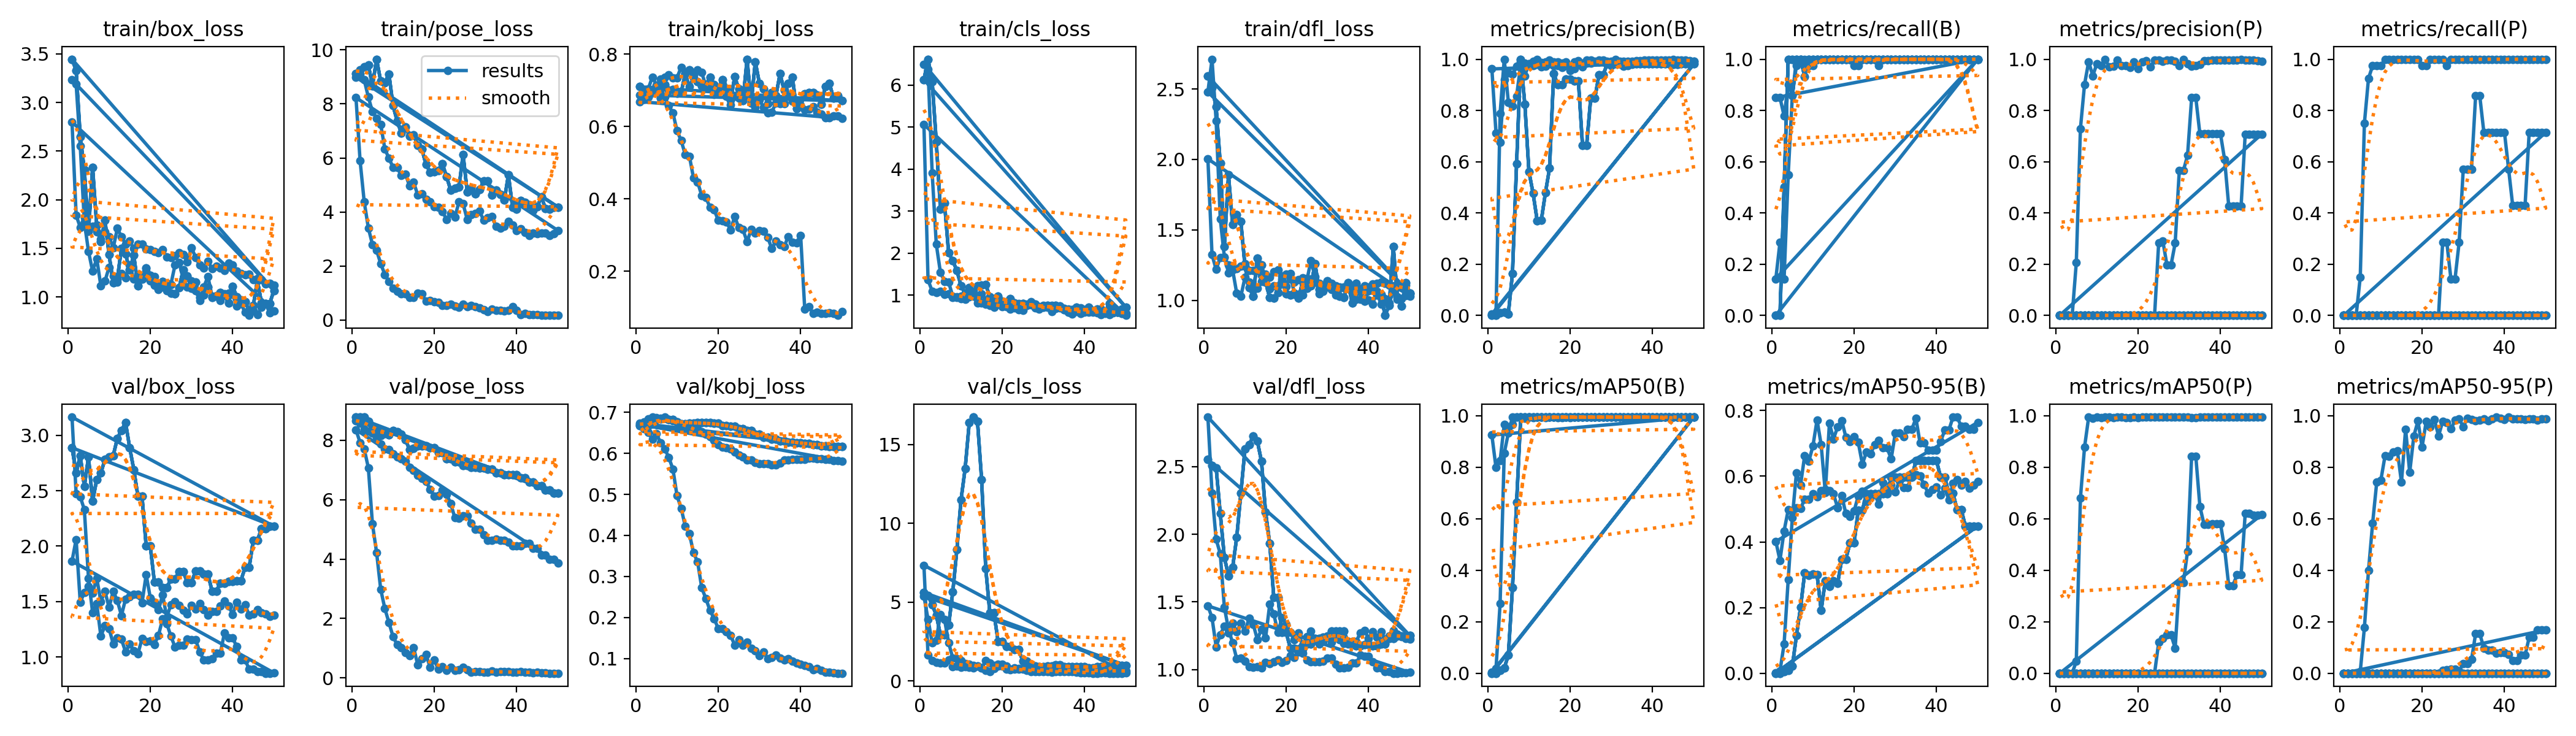

Source data for this figure (header and first rows):
epoch, time, train/box_loss, train/pose_loss, train/kobj_loss, train/cls_loss, train/dfl_loss, metrics/precision(B), metrics/recall(B), metrics/mAP50(B), metrics/mAP50-95(B), metrics/precision(P), metrics/recall(P), metrics/mAP50(P), metrics/mAP50-95(P), val/box_loss, val/pose_loss, val/kobj_loss, val/cls_loss, val/dfl_loss, lr/pg0, lr/pg1, lr/pg2
1, 9.815, 3.445, 9.126, 0.71, 6.133, 2.59, 0, 0, 0, 0, 0, 0, 0, 0, 2.888, 8.775, 0.6677, 5.612, 2.551, 0, 0, 0
2, 12.77, 3.331, 9.261, 0.6757, 6.619, 2.507, 0, 0, 0, 0, 0, 0, 0, 0, 2.662, 8.776, 0.6674, 5.423, 2.51, 1.9604e-05, 1.9604e-05, 1.9604e-05
3, 16.54, 2.649, 9.368, 0.682, 6.088, 2.375, 0.0099, 0.5, 0.01002, 0.00501, 0, 0, 0, 0, 2.816, 8.776, 0.6669, 4.825, 2.491, 3.8416e-05, 3.8416e-05, 3.8416e-05
4, 20.92, 2.303, 9.442, 0.6934, 4.654, 1.973, 0.01136, 1, 0.01983, 0.00865, 0, 0, 0, 0, 2.541, 8.637, 0.6731, 4.187, 2.154, 5.6436e-05, 5.6436e-05, 5.6436e-05
5, 24.74, 1.673, 8.677, 0.6988, 3.054, 1.382, 0.00621, 1, 0.07033, 0.0211, 0, 0, 0, 0, 2.805, 8.244, 0.6827, 2.931, 1.829, 7.3664e-05, 7.3664e-05, 7.3664e-05
6, 28.18, 2.333, 9.655, 0.678, 3.191, 1.89, 0.1642, 1, 0.3317, 0.1145, 0, 0, 0, 0, 2.405, 8.25, 0.6832, 2.931, 1.694, 9.01e-05, 9.01e-05, 9.01e-05
7, 31.49, 1.738, 8.848, 0.7161, 2.005, 1.538, 0.5921, 1, 0.6633, 0.2006, 0, 0, 0, 0, 2.601, 8.15, 0.6857, 3.537, 1.756, 0.0001057, 0.0001057, 0.0001057
8, 34.67, 1.57, 8.792, 0.7007, 1.824, 1.607, 1, 0.9327, 0.995, 0.3056, 0, 0, 0, 0, 2.659, 8.218, 0.6831, 5.638, 1.977, 0.0001206, 0.0001206, 0.0001206
9, 37.63, 1.79, 9.106, 0.7019, 1.583, 1.558, 0.8243, 1, 0.995, 0.2985, 0, 0, 0, 0, 2.783, 8.183, 0.6818, 8.33, 2.305, 0.0001347, 0.0001347, 0.0001347
10, 40.5, 1.433, 7.932, 0.692, 1.225, 1.242, 0.5609, 1, 0.995, 0.3027, 0, 0, 0, 0, 2.803, 8.315, 0.6757, 11.49, 2.629, 0.0001479, 0.0001479, 0.0001479
11, 43.4, 1.143, 7.365, 0.6942, 1.048, 1.092, 0.4768, 1, 0.995, 0.3001, 0, 0, 0, 0, 2.816, 8.286, 0.6727, 13.47, 2.663, 0.0001604, 0.0001604, 0.0001604
12, 46.18, 1.181, 6.926, 0.7463, 1.182, 1.029, 0.3699, 1, 0.995, 0.1915, 0, 0, 0, 0, 2.972, 8.204, 0.6716, 16.38, 2.723, 0.0001721, 0.0001721, 0.0001721
13, 49.01, 1.502, 7.158, 0.757, 1.071, 1.3, 0.3709, 1, 0.995, 0.2814, 0, 0, 0, 0, 3.045, 8.017, 0.6735, 16.74, 2.688, 0.000183, 0.000183, 0.000183
14, 51.81, 1.439, 6.804, 0.7439, 1.22, 1.252, 0.4787, 1, 0.995, 0.2652, 0, 0, 0, 0, 3.114, 7.687, 0.6737, 16.48, 2.54, 0.0001931, 0.0001931, 0.0001931
15, 54.75, 1.28, 6.843, 0.7242, 1.233, 1.131, 0.5743, 1, 0.995, 0.2817, 0, 0, 0, 0, 2.889, 7.726, 0.6748, 12.78, 2.164, 0.0002024, 0.0002024, 0.0002024
16, 57.54, 1.429, 6.471, 0.7131, 1.259, 1.019, 0.9431, 1, 0.995, 0.2734, 0, 0, 0, 0, 2.691, 7.815, 0.675, 7.149, 1.934, 0.0002109, 0.0002109, 0.0002109
17, 60.39, 1.112, 6.321, 0.7161, 0.9576, 1.015, 0.9013, 1, 0.995, 0.3476, 0, 0, 0, 0, 2.451, 7.797, 0.6744, 4.312, 1.532, 0.0002186, 0.0002186, 0.0002186
18, 63.08, 1.184, 5.752, 0.7358, 0.9098, 1.053, 0.9013, 1, 0.995, 0.3476, 0, 0, 0, 0, 2.451, 7.797, 0.6744, 4.312, 1.532, 0.0002256, 0.0002256, 0.0002256
19, 65.72, 1.296, 5.473, 0.7155, 0.9704, 1.133, 0.9222, 1, 0.995, 0.3972, 0, 0, 0, 0, 2, 7.752, 0.6732, 2.508, 1.275, 0.0002317, 0.0002317, 0.0002317
20, 68.61, 1.222, 5.491, 0.7004, 0.7999, 1.048, 0.9222, 1, 0.995, 0.3972, 0, 0, 0, 0, 2, 7.752, 0.6732, 2.508, 1.275, 0.000237, 0.000237, 0.000237
21, 71.58, 1.12, 5.538, 0.729, 0.8448, 1.037, 0.9151, 1, 0.995, 0.4967, 0, 0, 0, 0, 1.677, 7.575, 0.6676, 2.207, 1.159, 0.0002416, 0.0002416, 0.0002416
22, 74.32, 1.128, 5.774, 0.7056, 0.9201, 1.05, 0.9151, 1, 0.995, 0.4967, 0, 0, 0, 0, 1.677, 7.575, 0.6676, 2.207, 1.159, 0.0002454, 0.0002454, 0.0002454
23, 77.27, 1.16, 5.302, 0.6735, 0.8154, 1.014, 0.6643, 1, 0.995, 0.5467, 0, 0, 0, 0, 1.624, 7.369, 0.6663, 1.977, 1.152, 0.0002483, 0.0002483, 0.0002483
24, 80.02, 1.14, 4.803, 0.7374, 0.7712, 1.134, 0.6643, 1, 0.995, 0.5467, 0, 0, 0, 0, 1.624, 7.369, 0.6663, 1.977, 1.152, 0.0002505, 0.0002505, 0.0002505
25, 82.96, 1.036, 4.868, 0.7044, 0.7965, 1.085, 0.8489, 1, 0.995, 0.5467, 0, 0, 0, 0, 1.702, 7.274, 0.6605, 1.254, 1.188, 0.0002519, 0.0002519, 0.0002519
26, 85.68, 1.034, 4.914, 0.6715, 0.7619, 1.102, 0.8489, 1, 0.995, 0.5467, 0, 0, 0, 0, 1.702, 7.274, 0.6605, 1.254, 1.188, 0.0002525, 0.0002525, 0.0002525
27, 88.96, 1.096, 6.132, 0.7863, 0.8006, 1.259, 0.9391, 1, 0.995, 0.5471, 0, 0, 0, 0, 1.769, 7.15, 0.6548, 0.9336, 1.232, 0.0002523, 0.0002523, 0.0002523
28, 92.48, 1.279, 4.742, 0.6651, 0.7806, 1.078, 0.9391, 1, 0.995, 0.5471, 0, 0, 0, 0, 1.769, 7.15, 0.6548, 0.9336, 1.232, 0.0002513, 0.0002513, 0.0002513
29, 95.99, 1.214, 4.876, 0.7794, 0.7021, 1.099, 0.9815, 1, 0.995, 0.5968, 0, 0, 0, 0, 1.671, 7.088, 0.6468, 0.9103, 1.237, 0.0002495, 0.0002495, 0.0002495
30, 99.17, 1.09, 4.668, 0.7193, 0.707, 1.139, 0.9815, 1, 0.995, 0.5968, 0, 0, 0, 0, 1.671, 7.088, 0.6468, 0.9103, 1.237, 0.000247, 0.000247, 0.000247
31, 102.4, 1.149, 4.825, 0.7038, 0.7582, 1.112, 0.9816, 1, 0.995, 0.5967, 0, 0, 0, 0, 1.775, 7.072, 0.6388, 0.925, 1.287, 0.0002436, 0.0002436, 0.0002436
32, 105.8, 0.997, 5.141, 0.6642, 0.6838, 1.053, 0.9816, 1, 0.995, 0.5967, 0, 0, 0, 0, 1.775, 7.072, 0.6388, 0.925, 1.287, 0.0002394, 0.0002394, 0.0002394
33, 108.7, 1.019, 5.139, 0.6933, 0.7633, 1.027, 0.9819, 1, 0.995, 0.5968, 0, 0, 0, 0, 1.746, 7.019, 0.6344, 1.014, 1.284, 0.0002345, 0.0002345, 0.0002345
34, 111.5, 1.104, 4.621, 0.6851, 0.748, 1.019, 0.9819, 1, 0.995, 0.5968, 0, 0, 0, 0, 1.746, 7.019, 0.6344, 1.014, 1.284, 0.0002288, 0.0002288, 0.0002288
35, 114.1, 0.9956, 4.818, 0.7462, 0.6803, 1.125, 0.9819, 1, 0.995, 0.6468, 0, 0, 0, 0, 1.595, 6.897, 0.6305, 0.9146, 1.207, 0.0002222, 0.0002222, 0.0002222
36, 117.1, 1.008, 4.654, 0.7, 0.5906, 0.9831, 0.9819, 1, 0.995, 0.6468, 0, 0, 0, 0, 1.595, 6.897, 0.6305, 0.9146, 1.207, 0.0002149, 0.0002149, 0.0002149
37, 119.8, 1.043, 4.44, 0.7187, 0.6489, 1.119, 0.9818, 1, 0.995, 0.6468, 0, 0, 0, 0, 1.664, 6.847, 0.6274, 0.9089, 1.178, 0.0002068, 0.0002068, 0.0002068
38, 122.2, 1.019, 5.377, 0.7371, 0.7071, 1.081, 0.9818, 1, 0.995, 0.6468, 0, 0, 0, 0, 1.664, 6.847, 0.6274, 0.9089, 1.178, 0.0001979, 0.0001979, 0.0001979
39, 124.8, 0.9348, 4.181, 0.6496, 0.5718, 0.9944, 0.9818, 1, 0.995, 0.6469, 0, 0, 0, 0, 1.683, 6.838, 0.6259, 0.8934, 1.185, 0.0001882, 0.0001882, 0.0001882
40, 127.1, 1.109, 4.105, 0.6576, 0.6577, 1.067, 0.9818, 1, 0.995, 0.6469, 0, 0, 0, 0, 1.683, 6.838, 0.6259, 0.8934, 1.185, 0.0001777, 0.0001777, 0.0001777
41, 129.7, 1.001, 4.422, 0.6898, 0.7091, 1.106, 0.9815, 1, 0.995, 0.5972, 0, 0, 0, 0, 1.689, 6.736, 0.6239, 0.8119, 1.175, 0.0001664, 0.0001664, 0.0001664
42, 132.2, 0.9716, 4.344, 0.694, 0.6188, 1.037, 0.9815, 1, 0.995, 0.5972, 0, 0, 0, 0, 1.689, 6.736, 0.6239, 0.8119, 1.175, 0.0001543, 0.0001543, 0.0001543
43, 135.3, 0.947, 4.269, 0.6936, 0.6653, 1.041, 0.9811, 1, 0.995, 0.5478, 0, 0, 0, 0, 1.807, 6.585, 0.6209, 0.8898, 1.189, 0.0001415, 0.0001415, 0.0001415
44, 137.9, 0.8637, 4.071, 0.6871, 0.6696, 0.8931, 0.9811, 1, 0.995, 0.5478, 0, 0, 0, 0, 1.807, 6.585, 0.6209, 0.8898, 1.189, 0.0001278, 0.0001278, 0.0001278
45, 140.3, 0.9092, 4.189, 0.6614, 0.6101, 0.9647, 0.9809, 1, 0.995, 0.4984, 0, 0, 0, 0, 2.052, 6.457, 0.6185, 0.957, 1.232, 0.0001133, 0.0001133, 0.0001133
46, 142.8, 1.169, 4.568, 0.7102, 0.8042, 1.381, 0.9809, 1, 0.995, 0.4984, 0, 0, 0, 0, 2.052, 6.457, 0.6185, 0.957, 1.232, 9.81e-05, 9.81e-05, 9.81e-05
47, 145.7, 0.9385, 4.121, 0.7193, 0.655, 1.023, 0.981, 1, 0.995, 0.4485, 0, 0, 0, 0, 2.158, 6.33, 0.617, 0.9923, 1.25, 8.2064e-05, 8.2064e-05, 8.2064e-05
48, 148.1, 0.9288, 4.112, 0.6779, 0.5998, 0.9586, 0.981, 1, 0.995, 0.4485, 0, 0, 0, 0, 2.158, 6.33, 0.617, 0.9923, 1.25, 6.5236e-05, 6.5236e-05, 6.5236e-05
49, 150.5, 0.9322, 4.169, 0.6851, 0.6705, 1.123, 0.981, 1, 0.995, 0.4485, 0, 0, 0, 0, 2.179, 6.211, 0.616, 0.9842, 1.251, 4.7616e-05, 4.7616e-05, 4.7616e-05
50, 153, 1.066, 4.185, 0.6711, 0.7111, 1.05, 0.981, 1, 0.995, 0.4485, 0, 0, 0, 0, 2.179, 6.211, 0.616, 0.9842, 1.251, 2.9204e-05, 2.9204e-05, 2.9204e-05
1, 3.578, 3.445, 9.126, 0.71, 6.133, 2.59, 0, 0, 0, 0, 0, 0, 0, 0, 2.888, 8.775, 0.6677, 5.612, 2.551, 0, 0, 0
2, 6.77, 3.331, 9.261, 0.6757, 6.619, 2.507, 0, 0, 0, 0, 0, 0, 0, 0, 2.662, 8.776, 0.6674, 5.423, 2.51, 1.9604e-05, 1.9604e-05, 1.9604e-05
3, 9.691, 2.649, 9.368, 0.682, 6.088, 2.375, 0.0099, 0.5, 0.01002, 0.00501, 0, 0, 0, 0, 2.816, 8.776, 0.6669, 4.825, 2.491, 3.8416e-05, 3.8416e-05, 3.8416e-05
4, 13.82, 2.303, 9.442, 0.6934, 4.654, 1.973, 0.01136, 1, 0.01983, 0.00865, 0, 0, 0, 0, 2.541, 8.637, 0.6731, 4.187, 2.154, 5.6436e-05, 5.6436e-05, 5.6436e-05
5, 16.4, 1.673, 8.677, 0.6988, 3.054, 1.382, 0.00621, 1, 0.07033, 0.0211, 0, 0, 0, 0, 2.805, 8.244, 0.6827, 2.931, 1.829, 7.3664e-05, 7.3664e-05, 7.3664e-05
6, 18.9, 2.333, 9.655, 0.678, 3.191, 1.89, 0.1642, 1, 0.3317, 0.1145, 0, 0, 0, 0, 2.405, 8.25, 0.6832, 2.931, 1.694, 9.01e-05, 9.01e-05, 9.01e-05
7, 21.5, 1.738, 8.848, 0.7161, 2.005, 1.538, 0.5921, 1, 0.6633, 0.2006, 0, 0, 0, 0, 2.601, 8.15, 0.6857, 3.537, 1.756, 0.0001057, 0.0001057, 0.0001057
8, 24.27, 1.57, 8.792, 0.7007, 1.824, 1.607, 1, 0.9327, 0.995, 0.3056, 0, 0, 0, 0, 2.659, 8.218, 0.6831, 5.638, 1.977, 0.0001206, 0.0001206, 0.0001206
9, 27, 1.79, 9.106, 0.7019, 1.583, 1.558, 0.8243, 1, 0.995, 0.2985, 0, 0, 0, 0, 2.783, 8.183, 0.6818, 8.33, 2.305, 0.0001347, 0.0001347, 0.0001347
10, 29.62, 1.433, 7.932, 0.692, 1.225, 1.242, 0.5609, 1, 0.995, 0.3027, 0, 0, 0, 0, 2.803, 8.315, 0.6757, 11.49, 2.629, 0.0001479, 0.0001479, 0.0001479
... 140 more rows
